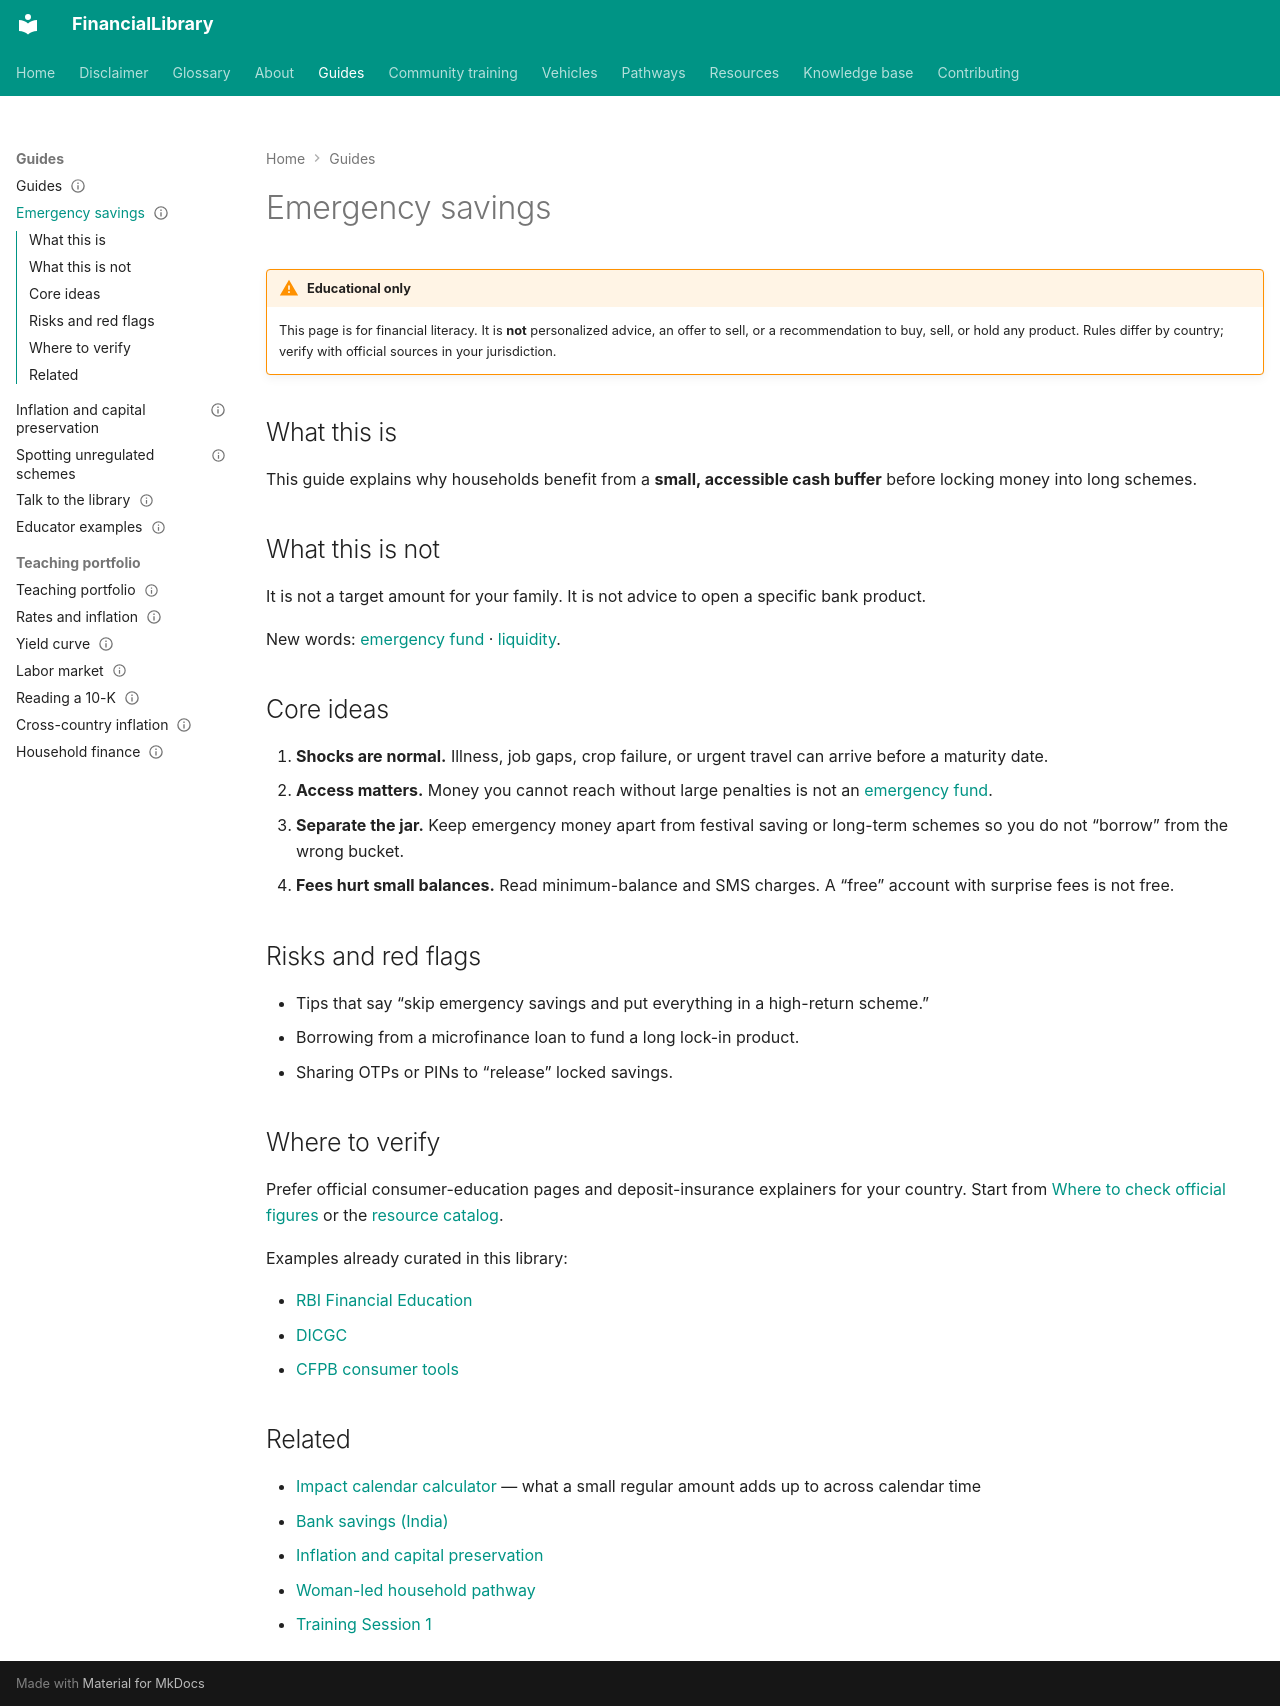

repository: ananddw24/safe_investment_researcher · page: guides/emergency-savings/index.html · generator: mkdocs

---
title: Emergency savings
description: Why a cash buffer comes before long lock-in products
audience: [low-income, women, general]
topics: [emergency-fund, savings, banking]
status: published
last_reviewed: "2026-11-11"
---

# Emergency savings

!!! warning "Educational only"
    This page is for financial literacy. It is **not** personalized advice,
    an offer to sell, or a recommendation to buy, sell, or hold any product.
    Rules differ by country; verify with official sources in your jurisdiction.

## What this is

This guide explains why households benefit from a **small, accessible cash
buffer** before locking money into long schemes.

## What this is not

It is not a target amount for your family. It is not advice to open a specific
bank product.

New words: [emergency fund](../glossary.md#emergency-fund) ·
[liquidity](../glossary.md#liquidity).

## Core ideas

1. **Shocks are normal.** Illness, job gaps, crop failure, or urgent travel can
   arrive before a maturity date.
2. **Access matters.** Money you cannot reach without large penalties is not an
   [emergency fund](../glossary.md#emergency-fund).
3. **Separate the jar.** Keep emergency money apart from festival saving or
   long-term schemes so you do not “borrow” from the wrong bucket.
4. **Fees hurt small balances.** Read minimum-balance and SMS charges. A “free”
   account with surprise fees is not free.

## Risks and red flags

- Tips that say “skip emergency savings and put everything in a high-return
  scheme.”
- Borrowing from a microfinance loan to fund a long lock-in product.
- Sharing OTPs or PINs to “release” locked savings.

## Where to verify

Prefer official consumer-education pages and deposit-insurance explainers for
your country. Start from
[Where to check official figures](../about/where-to-check.md) or the
[resource catalog](../resources/catalog.md).

Examples already curated in this library:

- [RBI Financial Education](https://www.rbi.org.in/FinancialEducation/)
- [DICGC](https://www.dicgc.org.in/)
- [CFPB consumer tools](https://www.consumerfinance.gov/)

## Related

- [Impact calendar calculator](../resources/tools.md#impact-calendar-calculator) —
  what a small regular amount adds up to across calendar time
- [Bank savings (India)](../vehicles/in/bank-savings.md)
- [Inflation and capital preservation](inflation-capital-preservation.md)
- [Woman-led household pathway](../pathways/woman-led-household.md)
- [Training Session 1](../training/session-01-emergency-savings.md)
